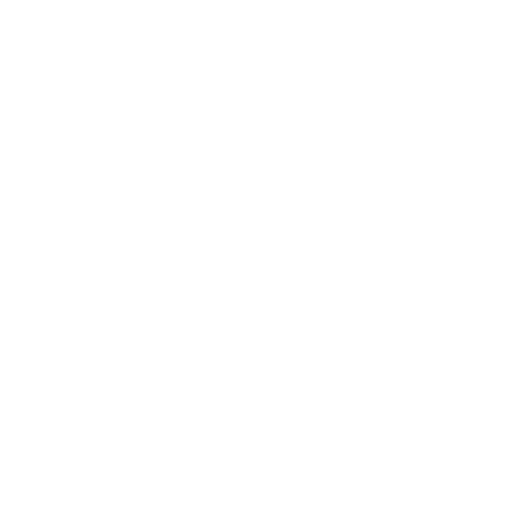
t = 0.00 s
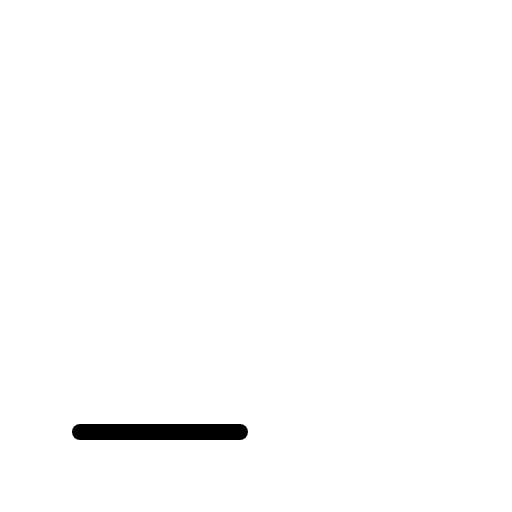
t = 0.38 s
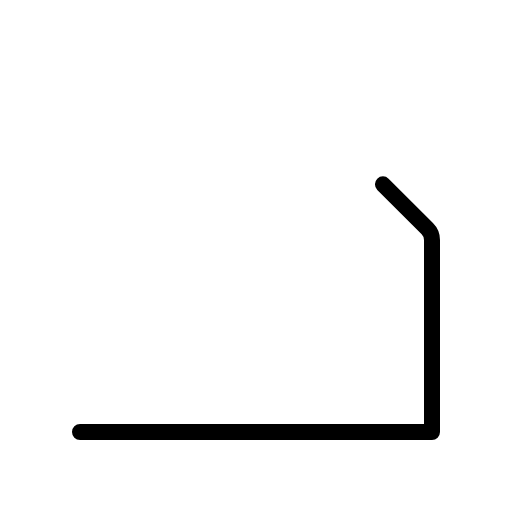
t = 0.75 s
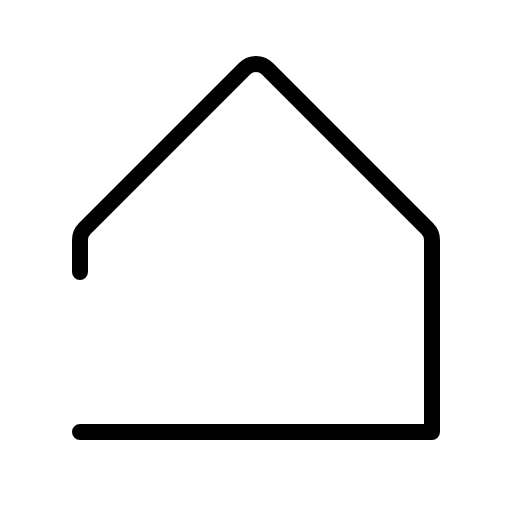
t = 1.13 s
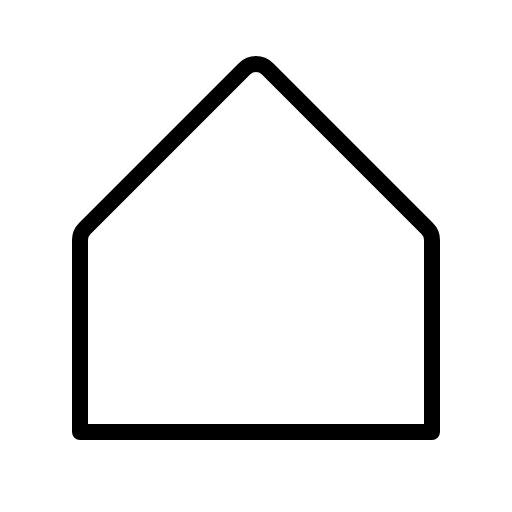
t = 1.50 s

The animated SVG that drew these frames (rendered in a browser with its animation timeline set to each time). Animation: 1 CSS @keyframes rule; one cycle of 1.50 s.

<svg xmlns="http://www.w3.org/2000/svg" viewBox="0 0 256 256">
  <style>
    .draw-line {
      stroke-dasharray: 1;
      stroke-dashoffset: 1;
      animation: phosphor-draw-in 1.5s ease-in-out forwards;
    }
    @keyframes phosphor-draw-in {
      to { stroke-dashoffset: 0; }
    }
  </style><rect width="256" height="256" fill="none"/><path d="M40,216H216V120a8,8,0,0,0-2.34-5.66l-80-80a8,8,0,0,0-11.32,0l-80,80A8,8,0,0,0,40,120Z" fill="none" stroke="currentColor" stroke-linecap="round" stroke-linejoin="round" stroke-width="8" class="draw-line" pathLength="1" style="animation-delay: 0s"/></svg>
